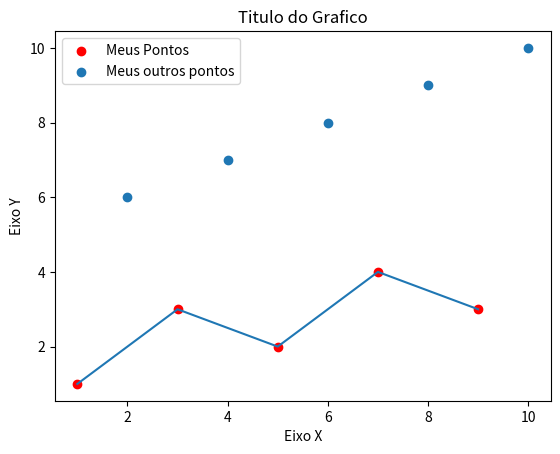

Source code (Python):
import matplotlib.pyplot as plt

x = range(1, 10, 2)
y = [1, 3, 2, 4, 3]

x2 = range(2, 11, 2)
y2 = [6, 7, 8, 9, 10]

titulo = "Scatterplot: grafico de dispersão"
eixo_x = "Eixo X"
eixo_y = "Eixo Y"

plt.title("Titulo do Grafico")
plt.xlabel(eixo_x)
plt.ylabel(eixo_y)

# Plot dispersão
plt.scatter(x, y, label="Meus Pontos", color="r")
plt.scatter(x2, y2, label="Meus outros pontos")
# Plot de linhas que liga os pontos
plt.plot(x, y)
plt.legend()
plt.show()
